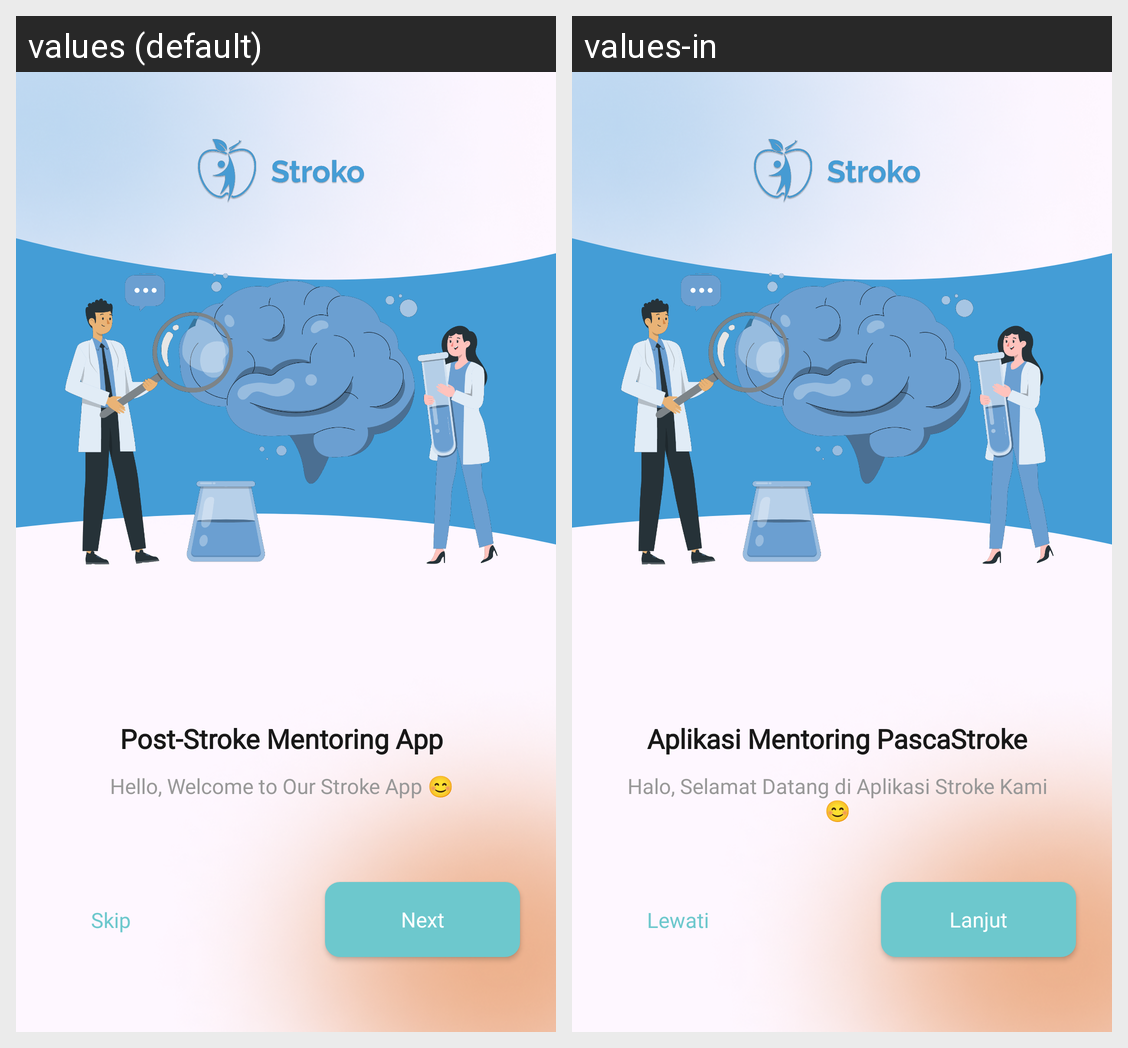

The same Android screen rendered under two of its app's locales, left to right. List the strings drawn on it with the default value and each locale's translation.
Android screen res/layout/activity_onboarding.xml rendered under 2 locales, left to right: values (default), values-in. Device: Nexus 5 (rendered at 1080×1920; each locale shown at half size, 540×960, under a caption strip naming it); theme Theme.StrokeCH2PS208.
Strings drawn on this screen, with the default value and each locale's value (text and hints the layout hard-codes, and strings that could not be matched under every locale, appear in the picture but are not listed):

tittle_onboarding_01
  values: Post-Stroke Mentoring App
  values-in: Aplikasi Mentoring PascaStroke

desc_onboard_1
  values: Hello, Welcome to Our Stroke App 😊
  values-in: Halo, Selamat Datang di Aplikasi Stroke Kami 😊

skip
  values: Skip
  values-in: Lewati

next
  values: Next
  values-in: Lanjut
